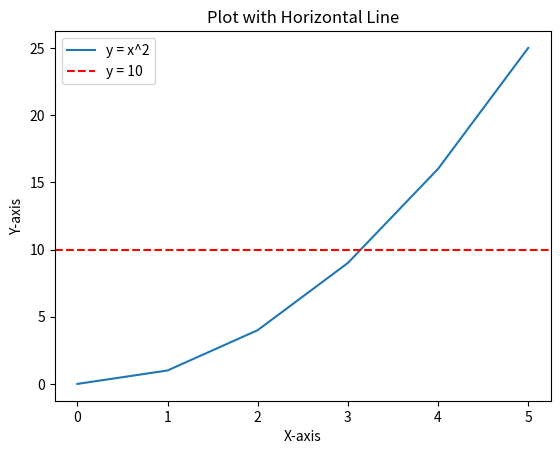

This chart was generated by the following Python code:
import matplotlib.pyplot as plt

# Create some data
x = [0, 1, 2, 3, 4, 5]
y = [0, 1, 4, 9, 16, 25]

# Create a plot
plt.plot(x, y, label='y = x^2')

# Add a horizontal line at y = 10
plt.axhline(y=10, color='r', linestyle='--', label='y = 10')

# Add labels and title
plt.xlabel('X-axis')
plt.ylabel('Y-axis')
plt.title('Plot with Horizontal Line')
plt.legend()

# Show the plot
plt.show()